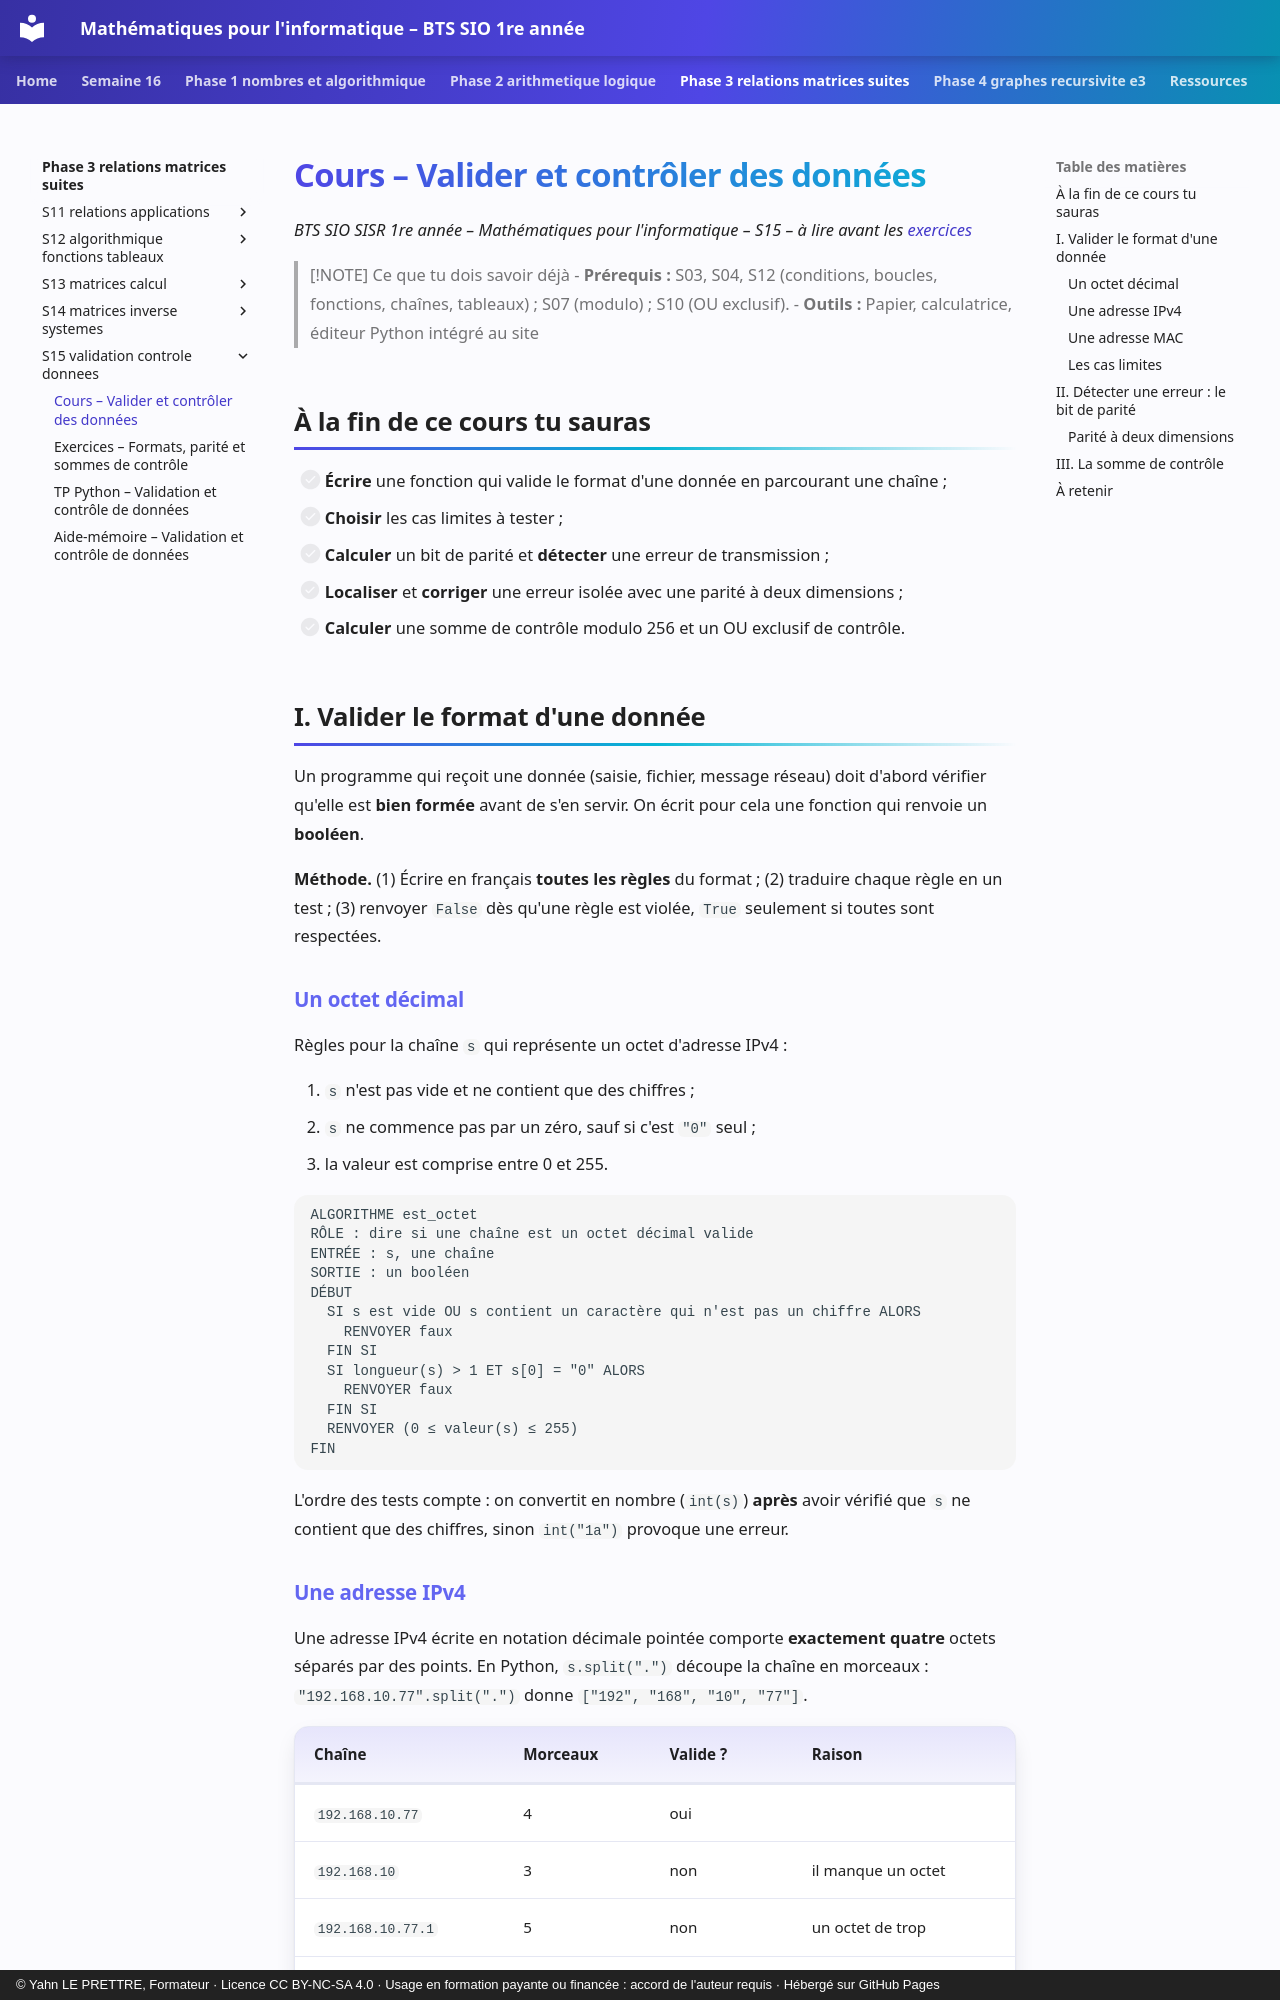

repository: YahnLP/bts1-sio-sisr-math_algo · page: phase-3-relations-matrices-suites/S15-validation-controle-donnees/01-cours/index.html · generator: mkdocs · copyright: © Yahn LE PRETTRE, Formateur · Licence CC BY-NC-SA 4.0 · Usage en formation payante ou financée : accord de l'auteur requis · Hébergé sur GitHub Pages

# Cours – Valider et contrôler des données

*BTS SIO SISR 1re année – Mathématiques pour l'informatique – S15 – à lire avant les [exercices](02-exercices.md)*

> [!NOTE] Ce que tu dois savoir déjà
> - **Prérequis :** S03, S04, S12 (conditions, boucles, fonctions, chaînes, tableaux) ; S07 (modulo) ; S10 (OU exclusif).
> - **Outils :** Papier, calculatrice, éditeur Python intégré au site

## À la fin de ce cours tu sauras

- [ ] **Écrire** une fonction qui valide le format d'une donnée en parcourant une chaîne ;
- [ ] **Choisir** les cas limites à tester ;
- [ ] **Calculer** un bit de parité et **détecter** une erreur de transmission ;
- [ ] **Localiser** et **corriger** une erreur isolée avec une parité à deux dimensions ;
- [ ] **Calculer** une somme de contrôle modulo 256 et un OU exclusif de contrôle.

## I. Valider le format d'une donnée

Un programme qui reçoit une donnée (saisie, fichier, message réseau) doit d'abord vérifier qu'elle est **bien formée** avant de s'en servir. On écrit pour cela une fonction qui renvoie un **booléen**.

**Méthode.** (1) Écrire en français **toutes les règles** du format ; (2) traduire chaque règle en un test ; (3) renvoyer `False` dès qu'une règle est violée, `True` seulement si toutes sont respectées.

### Un octet décimal

Règles pour la chaîne `s` qui représente un octet d'adresse IPv4 :

1. `s` n'est pas vide et ne contient que des chiffres ;
2. `s` ne commence pas par un zéro, sauf si c'est `"0"` seul ;
3. la valeur est comprise entre 0 et 255.

```text
ALGORITHME est_octet
RÔLE : dire si une chaîne est un octet décimal valide
ENTRÉE : s, une chaîne
SORTIE : un booléen
DÉBUT
  SI s est vide OU s contient un caractère qui n'est pas un chiffre ALORS
    RENVOYER faux
  FIN SI
  SI longueur(s) > 1 ET s[0] = "0" ALORS
    RENVOYER faux
  FIN SI
  RENVOYER (0 ≤ valeur(s) ≤ 255)
FIN
```

L'ordre des tests compte : on convertit en nombre (`int(s)`) **après** avoir vérifié que `s` ne contient que des chiffres, sinon `int("1a")` provoque une erreur.
